Photos from the image-classification dataset "split" in the GitHub repository nielsschluesener/rock_paper_scissors. Its 3 classes are: paper, rock, scissor.

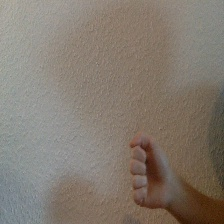
Label: rock

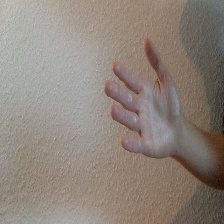
Label: paper

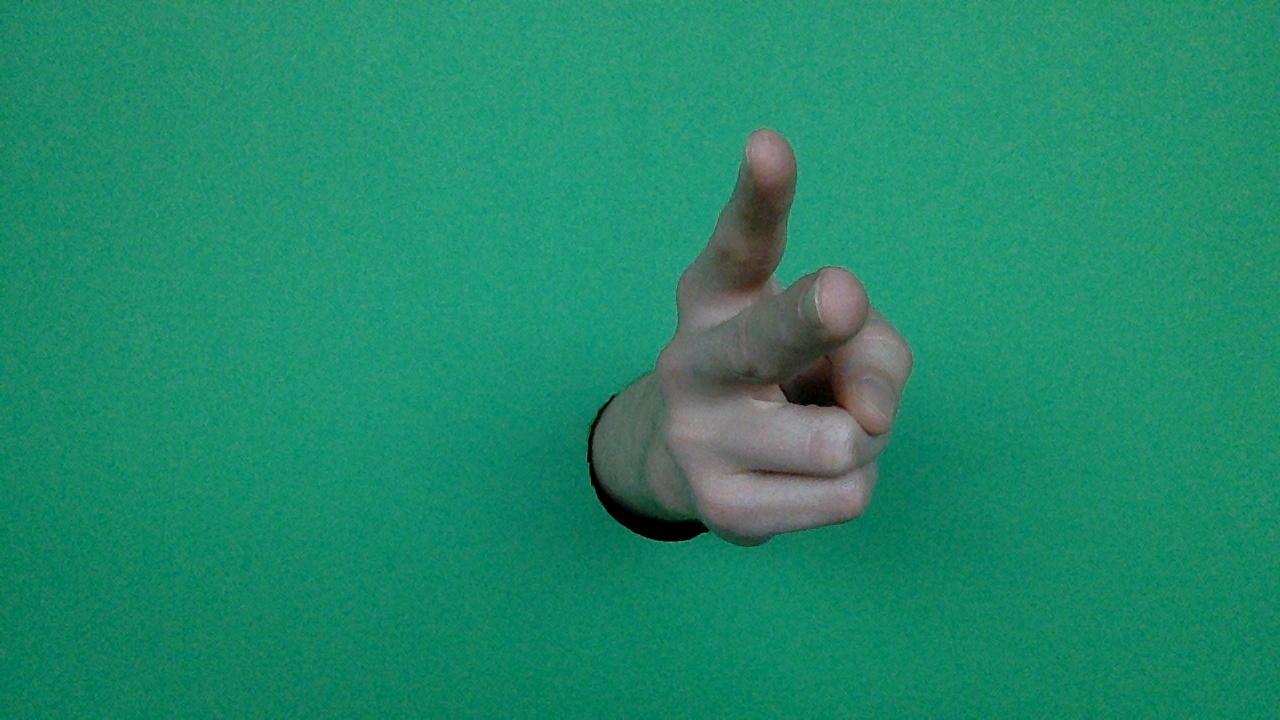
Label: scissor

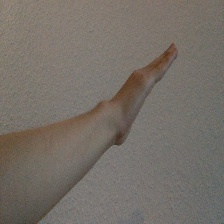
Label: paper

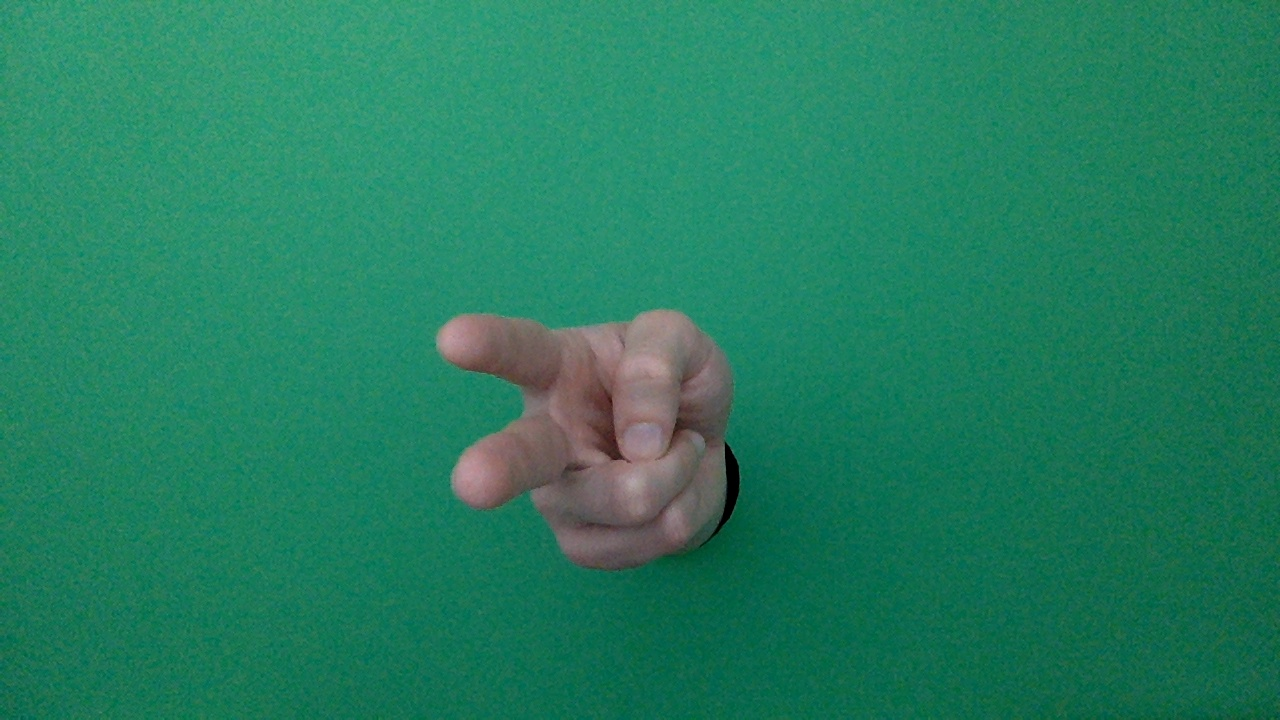
Label: scissor

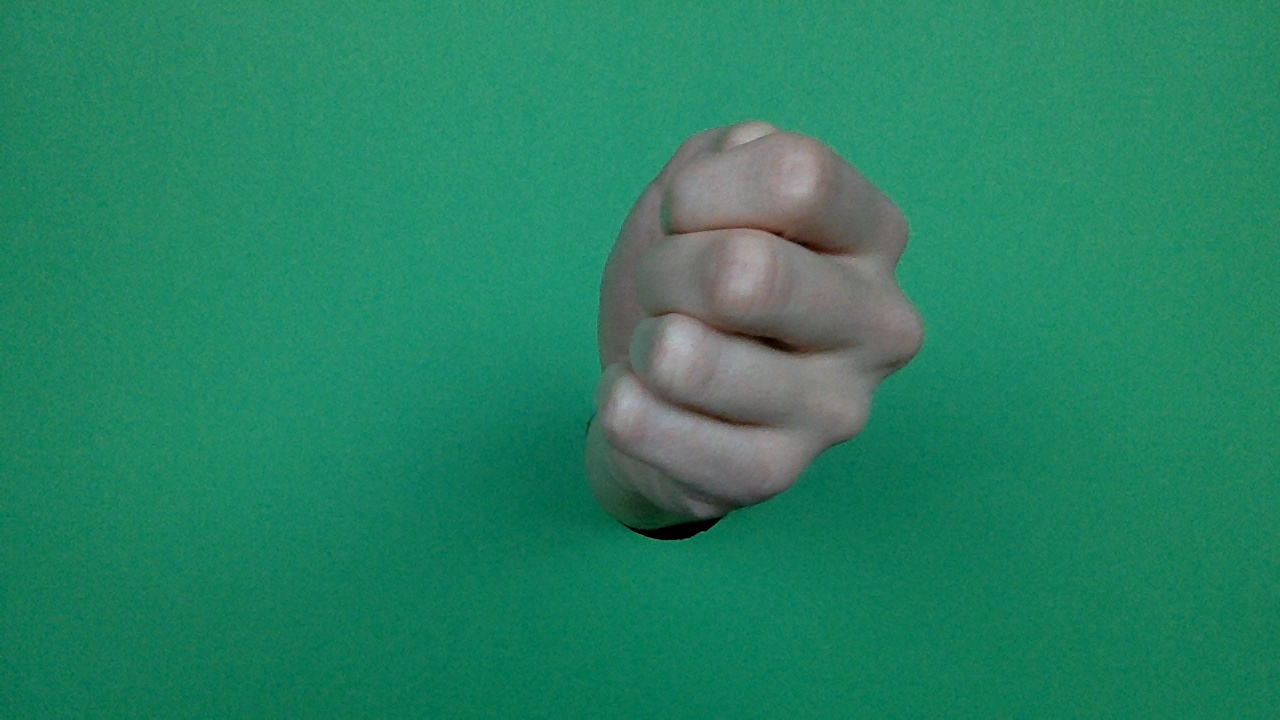
Label: rock
